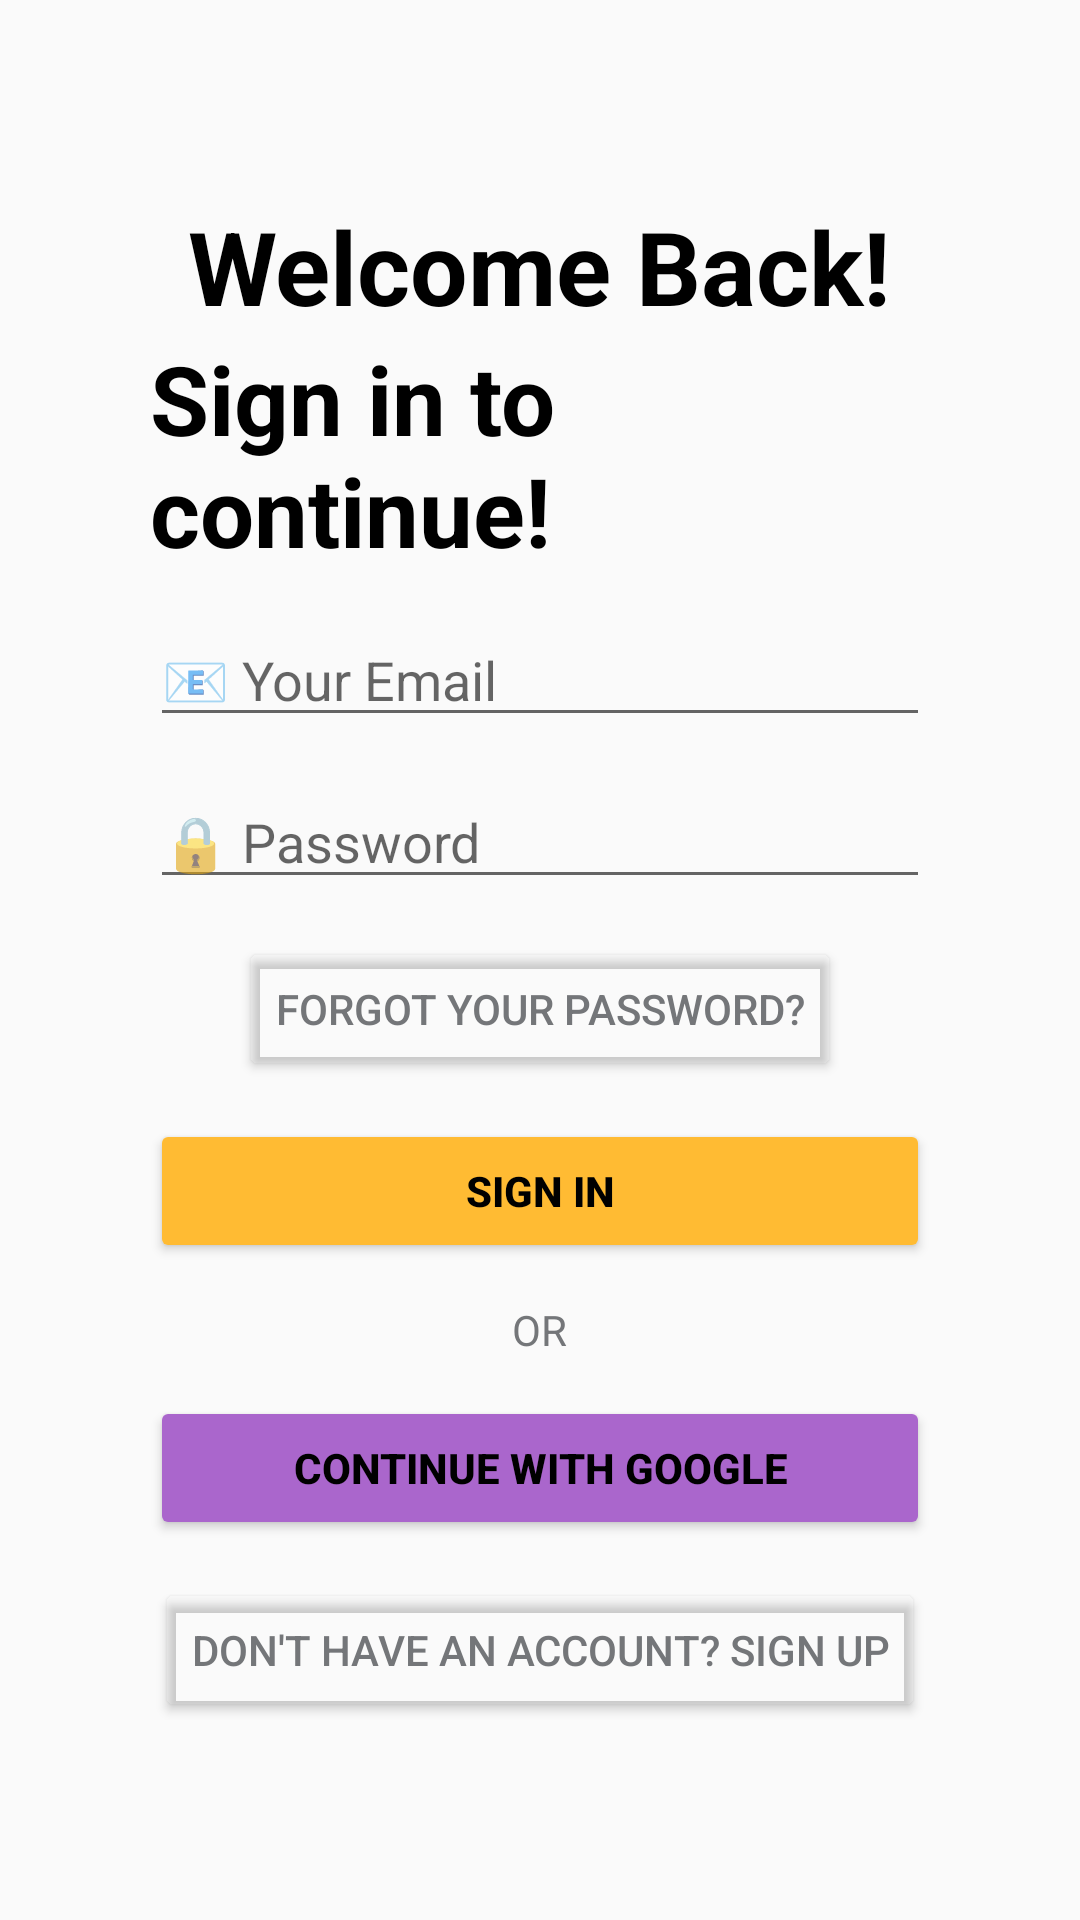

Write the Android layout XML for this screen, with the resource values it uses.
<!-- AndroidManifest.xml: application theme Theme.SEHH3165_GP -->
<!-- res/layout/login.xml -->
<?xml version="1.0" encoding="utf-8"?>
<RelativeLayout xmlns:android="http://schemas.android.com/apk/res/android"
    xmlns:tools="http://schemas.android.com/tools"
    android:layout_width="match_parent"
    android:layout_height="match_parent"
    android:background="@drawable/bg_login"
    tools:context=".LoginPage">

    <LinearLayout
        android:layout_width="match_parent"
        android:layout_height="wrap_content"
        android:layout_centerVertical="true"
        android:layout_marginStart="50dp"
        android:layout_marginEnd="50dp"
        android:orientation="vertical">

        <TextView
            android:id="@+id/textView_Welcome"
            android:layout_width="wrap_content"
            android:layout_height="wrap_content"
            android:layout_gravity="center"
            android:text="@string/welcome_back"
            android:textColor="@color/black"
            android:textSize="34sp"
            android:textStyle="bold" />

        <TextView
            android:id="@+id/textView_SignIn"
            android:layout_width="wrap_content"
            android:layout_height="wrap_content"
            android:layout_gravity="center"
            android:text="@string/sign_in_to_continue"
            android:textColor="@color/black"
            android:textSize="32sp"
            android:textStyle="bold" />

        <EditText
            android:id="@+id/editTextTextEmailAddress"
            android:layout_width="match_parent"
            android:layout_height="wrap_content"
            android:layout_gravity="center"
            android:layout_marginTop="12.5dp"
            android:ems="10"
            android:hint="@string/your_email"
            android:inputType="textEmailAddress" />

        <EditText
            android:id="@+id/editTextTextPassword"
            android:layout_width="match_parent"
            android:layout_height="wrap_content"
            android:layout_gravity="center"
            android:layout_marginTop="12.5dp"
            android:ems="10"
            android:hint="@string/password"
            android:inputType="textPassword" />

        <Button
            android:id="@+id/button_ForgotPassword"
            android:layout_width="wrap_content"
            android:layout_height="wrap_content"
            android:layout_gravity="center"
            android:layout_marginTop="12.5dp"
            android:backgroundTint="#00FFFFFF"
            android:text="@string/forgot_your_password"
            android:textColor="@color/material_dynamic_neutral50" />

        <Button
            android:id="@+id/button_SignIn"
            android:layout_width="match_parent"
            android:layout_height="wrap_content"
            android:layout_gravity="center"
            android:layout_marginTop="12.5dp"
            android:backgroundTint="@android:color/holo_orange_light"
            android:text="@string/sign_in"
            android:textColor="@color/black"
            android:textStyle="bold" />

        <TextView
            android:id="@+id/textView_Or"
            android:layout_width="wrap_content"
            android:layout_height="wrap_content"
            android:layout_gravity="center"
            android:layout_marginTop="12.5dp"
            android:backgroundTint="@android:color/darker_gray"
            android:text="@string/or"
            android:textColor="@color/material_dynamic_neutral50" />

        <Button
            android:id="@+id/button_Google"
            android:layout_width="match_parent"
            android:layout_height="wrap_content"
            android:layout_gravity="center"
            android:layout_marginTop="12.5dp"
            android:backgroundTint="@android:color/holo_purple"
            android:text="@string/continue_with_google"
            android:textColor="@color/black"
            android:textStyle="bold" />

        <Button
            android:id="@+id/button_DontHaveAccount"
            android:layout_width="wrap_content"
            android:layout_height="wrap_content"
            android:layout_gravity="center"
            android:layout_marginTop="12.5dp"
            android:backgroundTint="#00FFFFFF"
            android:text="@string/don_t_have_an_account_sign_up"
            android:textColor="@color/material_dynamic_neutral50" />
    </LinearLayout>

</RelativeLayout>
<!-- resources referenced by this layout -->
<resources>
  <string name="continue_with_google">Continue with Google</string>
  <string name="don_t_have_an_account_sign_up">Don\'t have an account? Sign Up</string>
  <string name="forgot_your_password">Forgot your password?</string>
  <string name="or">OR</string>
  <string name="password">🔒 Password</string>
  <string name="sign_in">Sign In</string>
  <string name="sign_in_to_continue">Sign in to continue!</string>
  <string name="welcome_back">Welcome Back!</string>
  <string name="your_email">📧 Your Email</string>
  <style name="Theme.SEHH3165_GP" parent="Base.Theme.SEHH3165_GP" />
  <style name="Base.Theme.SEHH3165_GP" parent="Theme.AppCompat.DayNight.NoActionBar">
          
          
      </style>
  <!-- not gathered from this repository: default colours our renderer supplied (Android Studio template values) -->
  <color name="black">#FF000000</color>
</resources>
